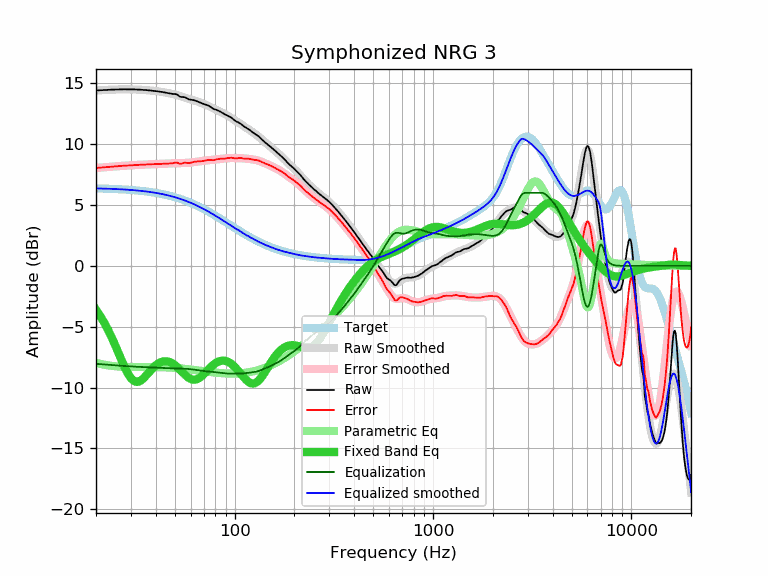

Source data for this figure (header and first rows):
frequency, raw, error, smoothed, error_smoothed, equalization, parametric_eq, equalized_raw, equalized_smoothed, target
20, 14.41, 8.04, 14.41, 8.05, -8.05, -3.61, 6.37, 6.37, 6.37
21, 14.43, 8.07, 14.43, 8.08, -8.08, -4.11, 6.36, 6.36, 6.36
22, 14.45, 8.10, 14.45, 8.10, -8.10, -4.67, 6.35, 6.35, 6.35
23, 14.47, 8.13, 14.47, 8.13, -8.13, -5.26, 6.34, 6.34, 6.34
24, 14.48, 8.15, 14.48, 8.15, -8.15, -5.88, 6.33, 6.33, 6.33
25, 14.49, 8.18, 14.49, 8.18, -8.18, -6.53, 6.32, 6.32, 6.32
26, 14.50, 8.20, 14.50, 8.20, -8.20, -7.18, 6.31, 6.30, 6.30
27, 14.50, 8.21, 14.50, 8.22, -8.22, -7.81, 6.29, 6.29, 6.29
28, 14.51, 8.24, 14.51, 8.23, -8.23, -8.39, 6.28, 6.27, 6.27
29, 14.50, 8.25, 14.51, 8.25, -8.25, -8.87, 6.25, 6.26, 6.26
30, 14.50, 8.26, 14.50, 8.27, -8.27, -9.23, 6.24, 6.24, 6.24
31, 14.50, 8.28, 14.50, 8.28, -8.28, -9.45, 6.22, 6.22, 6.22
32, 14.49, 8.29, 14.49, 8.29, -8.29, -9.54, 6.20, 6.20, 6.20
33, 14.48, 8.30, 14.48, 8.30, -8.30, -9.50, 6.18, 6.18, 6.18
34, 14.47, 8.32, 14.47, 8.31, -8.31, -9.37, 6.16, 6.16, 6.16
35, 14.45, 8.32, 14.46, 8.32, -8.32, -9.19, 6.13, 6.13, 6.13
36, 14.44, 8.33, 14.44, 8.33, -8.33, -8.97, 6.11, 6.11, 6.11
37, 14.42, 8.34, 14.42, 8.34, -8.34, -8.75, 6.08, 6.08, 6.08
38, 14.40, 8.35, 14.40, 8.35, -8.35, -8.54, 6.05, 6.06, 6.06
39, 14.38, 8.35, 14.38, 8.36, -8.36, -8.35, 6.03, 6.03, 6.03
40, 14.36, 8.36, 14.36, 8.36, -8.36, -8.18, 6.00, 6.00, 6.00
41, 14.34, 8.37, 14.34, 8.37, -8.37, -8.05, 5.97, 5.97, 5.97
42, 14.31, 8.38, 14.32, 8.38, -8.38, -7.95, 5.93, 5.94, 5.94
43, 14.29, 8.39, 14.29, 8.39, -8.39, -7.88, 5.90, 5.90, 5.90
44, 14.26, 8.39, 14.27, 8.40, -8.40, -7.84, 5.86, 5.87, 5.87
45, 14.23, 8.40, 14.24, 8.40, -8.40, -7.84, 5.83, 5.83, 5.83
46, 14.20, 8.40, 14.21, 8.41, -8.41, -7.86, 5.79, 5.80, 5.80
47, 14.17, 8.41, 14.18, 8.42, -8.42, -7.90, 5.75, 5.76, 5.76
48, 14.14, 8.42, 14.15, 8.42, -8.42, -7.97, 5.72, 5.72, 5.72
49, 14.12, 8.44, 14.11, 8.43, -8.43, -8.06, 5.69, 5.68, 5.68
50, 14.12, 8.48, 14.07, 8.43, -8.43, -8.16, 5.69, 5.64, 5.64
51, 14.09, 8.49, 14.04, 8.44, -8.44, -8.28, 5.66, 5.60, 5.60
52, 14.00, 8.44, 14.00, 8.44, -8.44, -8.41, 5.56, 5.56, 5.56
53, 13.90, 8.39, 13.96, 8.44, -8.44, -8.54, 5.46, 5.51, 5.51
54, 13.87, 8.40, 13.91, 8.45, -8.45, -8.67, 5.43, 5.47, 5.47
55, 13.87, 8.45, 13.87, 8.45, -8.45, -8.80, 5.42, 5.42, 5.42
56, 13.86, 8.48, 13.83, 8.46, -8.46, -8.93, 5.41, 5.38, 5.38
57, 13.80, 8.47, 13.79, 8.46, -8.46, -9.04, 5.34, 5.33, 5.33
58, 13.73, 8.45, 13.75, 8.47, -8.47, -9.14, 5.26, 5.28, 5.28
59, 13.67, 8.44, 13.71, 8.48, -8.48, -9.23, 5.19, 5.23, 5.23
60, 13.66, 8.48, 13.68, 8.49, -8.49, -9.29, 5.17, 5.18, 5.18
61, 13.64, 8.51, 13.64, 8.51, -8.51, -9.33, 5.14, 5.13, 5.13
62, 13.62, 8.54, 13.60, 8.52, -8.52, -9.35, 5.10, 5.08, 5.08
63, 13.59, 8.56, 13.57, 8.54, -8.54, -9.35, 5.06, 5.03, 5.03
64, 13.54, 8.56, 13.53, 8.55, -8.55, -9.33, 4.99, 4.98, 4.98
65, 13.51, 8.58, 13.50, 8.57, -8.57, -9.29, 4.94, 4.93, 4.93
66, 13.46, 8.59, 13.46, 8.58, -8.58, -9.23, 4.88, 4.88, 4.88
67, 13.41, 8.59, 13.42, 8.60, -8.60, -9.16, 4.81, 4.82, 4.82
68, 13.37, 8.60, 13.38, 8.61, -8.61, -9.07, 4.76, 4.77, 4.77
69, 13.33, 8.62, 13.35, 8.63, -8.63, -8.98, 4.70, 4.72, 4.72
70, 13.30, 8.64, 13.30, 8.64, -8.64, -8.88, 4.66, 4.66, 4.66
71, 13.26, 8.65, 13.26, 8.65, -8.65, -8.78, 4.61, 4.61, 4.61
72, 13.23, 8.68, 13.22, 8.66, -8.66, -8.68, 4.57, 4.55, 4.55
73, 13.20, 8.70, 13.17, 8.67, -8.67, -8.58, 4.53, 4.50, 4.50
74, 13.16, 8.72, 13.13, 8.68, -8.68, -8.48, 4.48, 4.45, 4.45
75, 13.09, 8.70, 13.08, 8.69, -8.69, -8.38, 4.40, 4.39, 4.39
76, 13.03, 8.69, 13.04, 8.70, -8.70, -8.29, 4.33, 4.34, 4.34
77, 12.97, 8.69, 12.99, 8.71, -8.71, -8.21, 4.26, 4.28, 4.28
78, 12.91, 8.68, 12.95, 8.72, -8.72, -8.13, 4.19, 4.23, 4.23
79, 12.87, 8.70, 12.90, 8.73, -8.73, -8.06, 4.14, 4.18, 4.18
... 553 more rows
